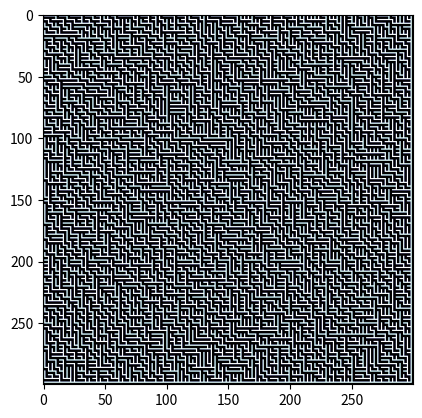

Here is the Python script that generated this plot:
from matplotlib import pyplot as plt
from random import choice
import numpy as np

class Cell:
    def __init__(self, CellRow=0, CellCol=0, GridRows=1000, GridCols=1000):
        self.CellRow    = CellRow
        self.CellCol    = CellCol
        self.GridRows   = GridRows
        self.GridCols   = GridCols
        self.Visited    = False
        self.links()
        
    def __repr__(self):        
        directions      = ["West", "North", "South", "East"]
            
        return "".join(["1" if self[direction]["Linked"] else "0" for direction in directions])

    def __str__(self):
        return self.__repr__()

    def __setitem__(self, direction, linked):
        if self.Links.__contains__(direction)   : self.Links[direction]["Linked"] = linked
        

    def __getitem__(self, direction):
        # default = {'Linked': False, 'Coord': None}
        # return self.Grid.get(key, None)
        if self.Links.__contains__(direction)   : return self.Links[direction]
        else                                    : return {'Linked': False, 'Coord': None}
        
    def withinBorder(self, dstRow, dstCol):
        return (-1 < dstRow < self.GridRows) and (-1 < dstCol < self.GridCols)
    
    def links(self):
        directions = {"West" : [self.CellRow+0, self.CellCol-1],
                      "North": [self.CellRow-1, self.CellCol+0],
                      "South": [self.CellRow+1, self.CellCol+0],
                      "East" : [self.CellRow+0, self.CellCol+1]}
        
        self.Links = {direction: {"Linked":False, "Coord":(dstRow, dstCol)}
                      for direction, (dstRow, dstCol) in directions.items()
                      if self.withinBorder(dstRow, dstCol)}

class Grid:
    def __init__(self, GridRows, GridCols):
        self.GridRows   = GridRows
        self.GridCols   = GridCols
        self.Grid       = {(CellRow, CellCol): Cell(CellRow, CellCol, self.GridRows, self.GridCols)
                           for CellCol in range(self.GridCols)
                           for CellRow in range(self.GridRows)}

    def __repr__(self):
       return "\n".join([" ".join([str(self.Grid[(CellRow, CellCol)])
                         for CellCol in range(self.GridCols)])
                         for CellRow in range(self.GridRows)]) 

    def __getitem__(self, key):
        return self.Grid.get(key, None)

class Maze(Grid):
    def __init__(self, GridRows, GridCols):
        super().__init__(GridRows, GridCols)

    def link(self, srcCell, direction):
        if   direction == "South":
            srcCell["South"]    = True
            dstCoord            = srcCell[direction]["Coord"]
            dstCell             = self[dstCoord]
            dstCell["North"]    = True
            
        elif direction == "East":
            srcCell["East"]     = True
            dstCoord            = srcCell[direction]["Coord"]
            dstCell             = self[dstCoord]
            dstCell["West"]     = True
        
    def gen(self):
        for CellRow in range(self.GridRows):
            for CellCol in range(self.GridCols):
                cell        = self[(CellRow,CellCol)]
                hasNorth    = cell.Links.__contains__("South")
                hasWest     = cell.Links.__contains__("East")

                if   hasNorth and hasWest   : direction = choice(["South", "East"])
                elif hasNorth               : direction = "South"
                elif hasWest                : direction = "East"
                else                        : direction = None

                if direction is not None:
                    self.link(cell, direction)
                    
    def vis(self):
        west    = np.array([[0,0,0], [1,0,0], [0,0,0]])
        north   = np.array([[0,1,0], [0,0,0], [0,0,0]])
        south   = np.array([[0,0,0], [0,0,0], [0,1,0]])
        east    = np.array([[0,0,0], [0,0,1], [0,0,0]])
        center  = np.array([[0,0,0], [0,1,0], [0,0,0]])
        blocks  = [west,north,south,east]
        col     = []
        
        for CellRow in range(self.GridRows):
            row = []
            for CellCol in range(self.GridCols):
                block = sum([arr for char, arr in zip(str(self[(CellRow,CellCol)]), blocks) if char == "1"]) + center
                row.append(block)
            row = np.hstack(row)
            col.append(row)
        col = np.vstack(col)
        return col

maze = Maze(100,100)
maze.gen()
plt.imshow(maze.vis(), cmap="bone"); plt.show();
